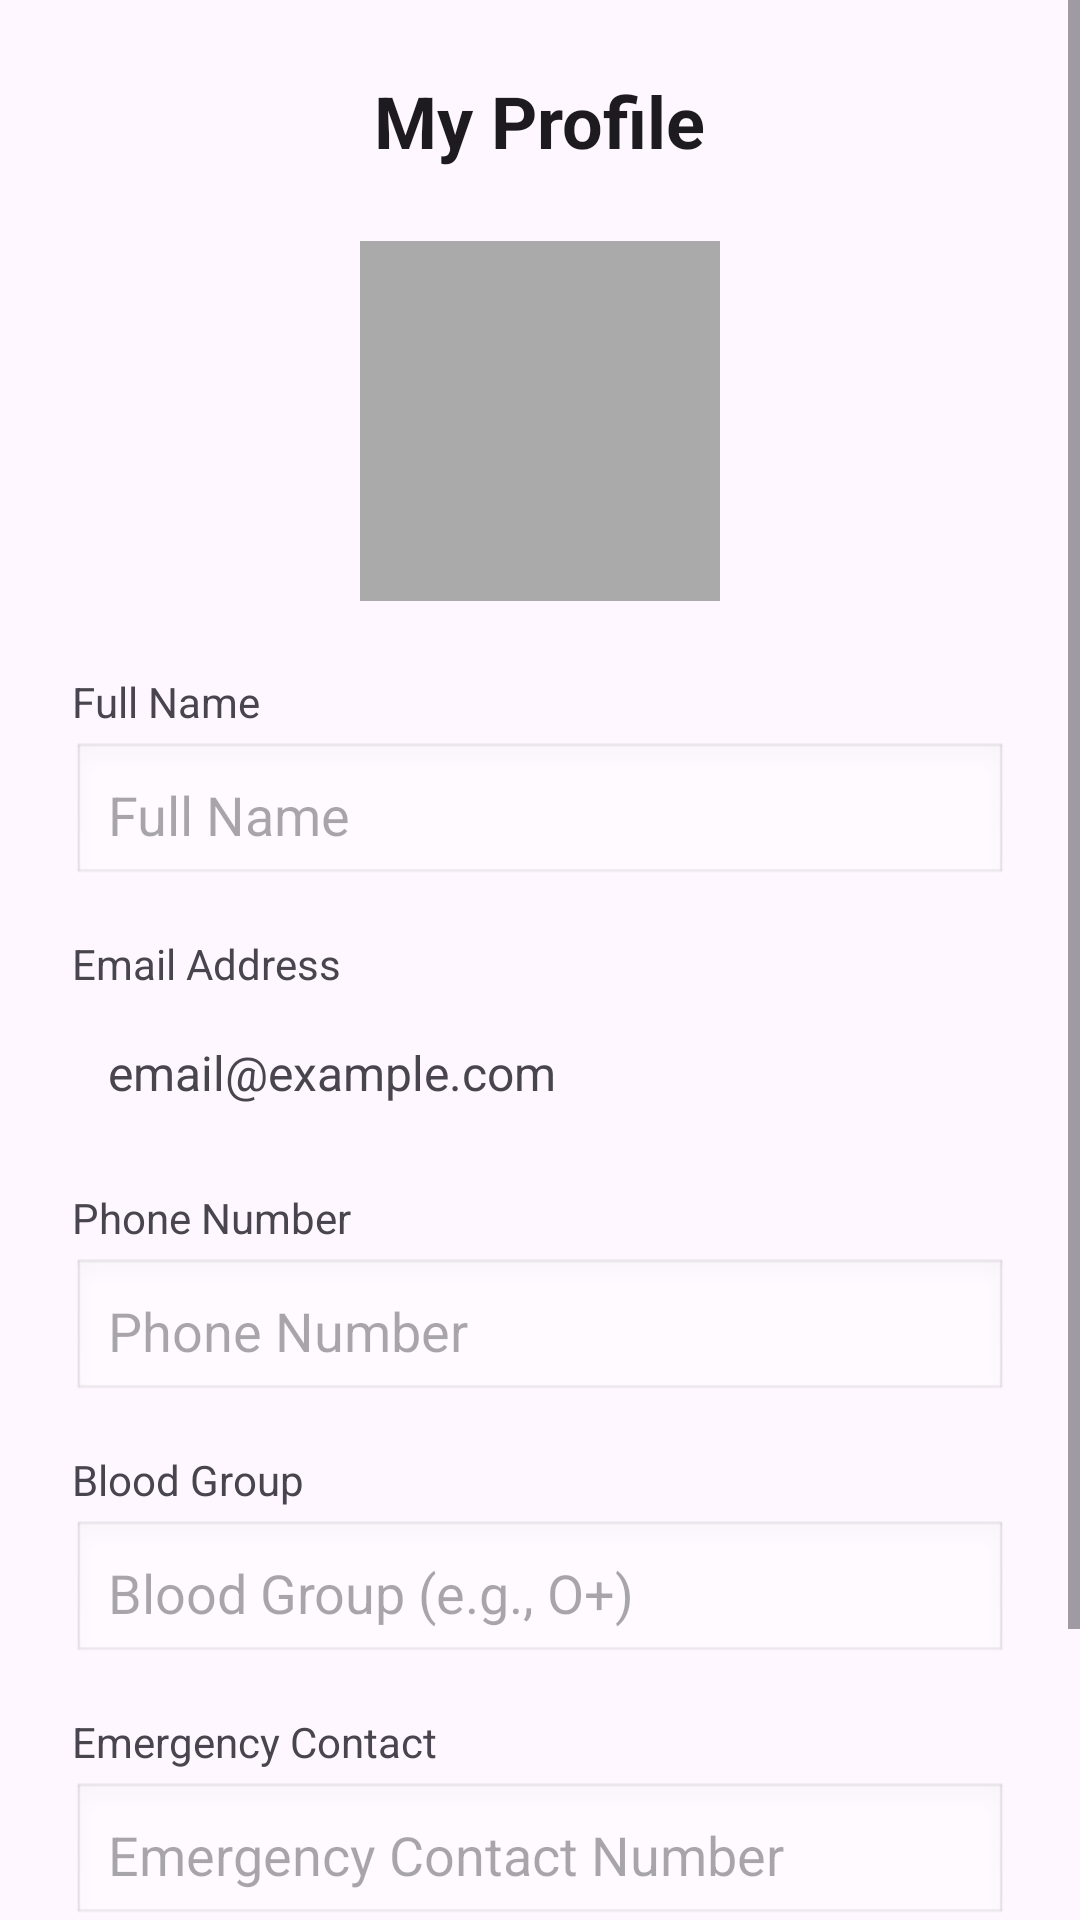

This screen was rendered from an Android layout file. Write that file and the resources it references.
<!-- AndroidManifest.xml: application theme Theme.TestKotlinApp -->
<!-- res/layout/activity_profile.xml -->
<?xml version="1.0" encoding="utf-8"?>
<ScrollView xmlns:android="http://schemas.android.com/apk/res/android"
    xmlns:app="http://schemas.android.com/apk/res-auto"
    android:layout_width="match_parent"
    android:layout_height="match_parent"
    android:background="?android:attr/windowBackground">

    <LinearLayout
        android:layout_width="match_parent"
        android:layout_height="wrap_content"
        android:orientation="vertical"
        android:padding="24dp"
        android:gravity="center_horizontal">

        <TextView
            android:layout_width="wrap_content"
            android:layout_height="wrap_content"
            android:text="My Profile"
            android:textSize="24sp"
            android:textStyle="bold"
            android:textColor="?android:attr/textColorPrimary"
            android:layout_marginBottom="24dp"/>

        <RelativeLayout
            android:layout_width="120dp"
            android:layout_height="120dp"
            android:layout_marginBottom="24dp">

            <ImageView
                android:id="@+id/imgProfile"
                android:layout_width="match_parent"
                android:layout_height="match_parent"
                android:src="@drawable/ic_launcher_foreground"
                android:scaleType="centerCrop"
                android:background="@android:color/darker_gray" />

            <ImageButton
                android:id="@+id/btnEditPhoto"
                android:layout_width="40dp"
                android:layout_height="40dp"
                android:layout_alignParentEnd="true"
                android:layout_alignParentBottom="true"
                android:src="@android:drawable/ic_menu_camera"
                android:background="?attr/selectableItemBackgroundBorderless"
                android:contentDescription="Edit Photo"
                android:visibility="gone" />
        </RelativeLayout>

        <TextView
            android:layout_width="match_parent"
            android:layout_height="wrap_content"
            android:text="Full Name"
            android:textSize="14sp"
            android:textColor="?android:attr/textColorSecondary"
            android:layout_marginBottom="4dp"/>
        <EditText
            android:id="@+id/etProfileName"
            android:layout_width="match_parent"
            android:layout_height="wrap_content"
            android:hint="Full Name"
            android:inputType="textPersonName"
            android:layout_marginBottom="16dp"
            android:padding="12dp"
            android:background="@android:drawable/edit_text"
            android:textColor="?android:attr/textColorPrimary"
            android:textColorHint="?android:attr/textColorSecondary"
            android:importantForAutofill="no"
            android:enabled="false"/>

        <TextView
            android:layout_width="match_parent"
            android:layout_height="wrap_content"
            android:text="Email Address"
            android:textSize="14sp"
            android:textColor="?android:attr/textColorSecondary"
            android:layout_marginBottom="4dp"/>
        <TextView
            android:id="@+id/tvProfileEmail"
            android:layout_width="match_parent"
            android:layout_height="wrap_content"
            android:text="email@example.com"
            android:textSize="16sp"
            android:layout_marginBottom="16dp"
            android:padding="12dp"
            android:textColor="?android:attr/textColorSecondary"/>

        <TextView
            android:layout_width="match_parent"
            android:layout_height="wrap_content"
            android:text="Phone Number"
            android:textSize="14sp"
            android:textColor="?android:attr/textColorSecondary"
            android:layout_marginBottom="4dp"/>
        <EditText
            android:id="@+id/etProfilePhone"
            android:layout_width="match_parent"
            android:layout_height="wrap_content"
            android:hint="Phone Number"
            android:inputType="phone"
            android:layout_marginBottom="16dp"
            android:padding="12dp"
            android:background="@android:drawable/edit_text"
            android:textColor="?android:attr/textColorPrimary"
            android:textColorHint="?android:attr/textColorSecondary"
            android:importantForAutofill="no"
            android:enabled="false"/>

        <TextView
            android:layout_width="match_parent"
            android:layout_height="wrap_content"
            android:text="Blood Group"
            android:textSize="14sp"
            android:textColor="?android:attr/textColorSecondary"
            android:layout_marginBottom="4dp"/>
        <EditText
            android:id="@+id/etBloodGroup"
            android:layout_width="match_parent"
            android:layout_height="wrap_content"
            android:hint="Blood Group (e.g., O+)"
            android:inputType="textCapCharacters"
            android:layout_marginBottom="16dp"
            android:padding="12dp"
            android:background="@android:drawable/edit_text"
            android:textColor="?android:attr/textColorPrimary"
            android:textColorHint="?android:attr/textColorSecondary"
            android:importantForAutofill="no"
            android:enabled="false"/>

        <TextView
            android:layout_width="match_parent"
            android:layout_height="wrap_content"
            android:text="Emergency Contact"
            android:textSize="14sp"
            android:textColor="?android:attr/textColorSecondary"
            android:layout_marginBottom="4dp"/>
        <EditText
            android:id="@+id/etEmergencyContact"
            android:layout_width="match_parent"
            android:layout_height="wrap_content"
            android:hint="Emergency Contact Number"
            android:inputType="phone"
            android:layout_marginBottom="32dp"
            android:padding="12dp"
            android:background="@android:drawable/edit_text"
            android:textColor="?android:attr/textColorPrimary"
            android:textColorHint="?android:attr/textColorSecondary"
            android:importantForAutofill="no"
            android:enabled="false"/>

        <Button
            android:id="@+id/btnEditProfile"
            android:layout_width="match_parent"
            android:layout_height="wrap_content"
            android:text="Edit Profile"
            android:padding="12dp"
            android:layout_marginBottom="8dp"/>

        <Button
            android:id="@+id/btnSaveProfile"
            android:layout_width="match_parent"
            android:layout_height="wrap_content"
            android:text="Save Changes"
            android:padding="12dp"
            android:visibility="gone"/>

    </LinearLayout>
</ScrollView>
<!-- resources referenced by this layout -->
<resources>
  <!-- drawable ic_launcher_foreground: webp bitmap (mipmap-hdpi, 4930 bytes) -->
  <style name="Theme.TestKotlinApp" parent="Base.Theme.TestKotlinApp" />
  <style name="Base.Theme.TestKotlinApp" parent="Theme.Material3.DayNight.NoActionBar">
          
          
      </style>
</resources>
